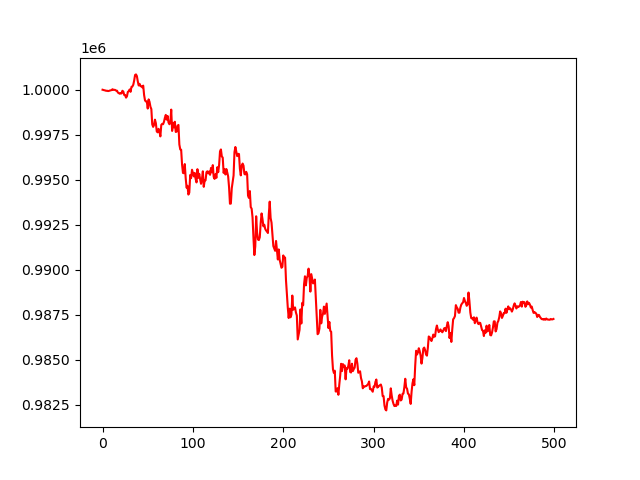

The table this chart was drawn from, first rows:
, 0
0, 1000000
1, 999983
2, 999971
3, 999960
4, 999939
5, 999945
6, 999926
7, 999933
8, 999954
9, 999964
10, 999982
11, 1000027
12, 999991
13, 999995
14, 999987
15, 999950
16, 999944
17, 999842
18, 999809
19, 999778
20, 999810
21, 999791
22, 999942
23, 999893
24, 999706
25, 999703
26, 999561
27, 999636
28, 999880
29, 999917
30, 1000015
31, 999883
32, 1000156
33, 1000180
34, 1000275
35, 1000510
36, 1000821
37, 1000852
38, 1000758
39, 1000464
40, 1000238
41, 1000327
42, 1000199
43, 1000189
44, 1000131
45, 1000229
46, 999699
47, 999405
48, 999347
49, 999347
50, 998955
51, 999464
52, 999327
53, 999053
54, 998925
55, 998073
56, 997935
57, 998043
58, 998337
59, 998141
... 440 more rows
